Run: headless pygame with SDL's dummy video driver; simulated clock (each Clock.tick advances the game by its frame time, no real sleeping); random seed 0; keys injected as events and as key.get_pressed() state; no mouse input.
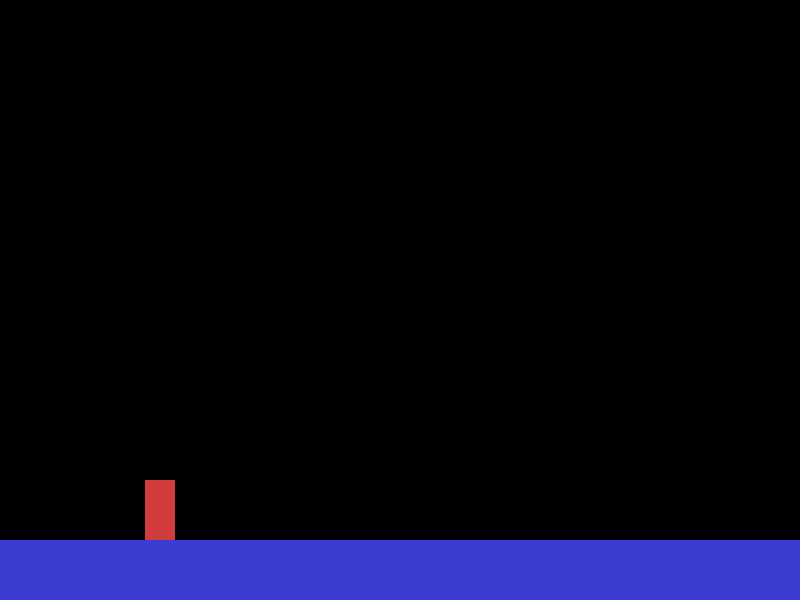
Frame 1 of 4 · flips 1–60 · no input
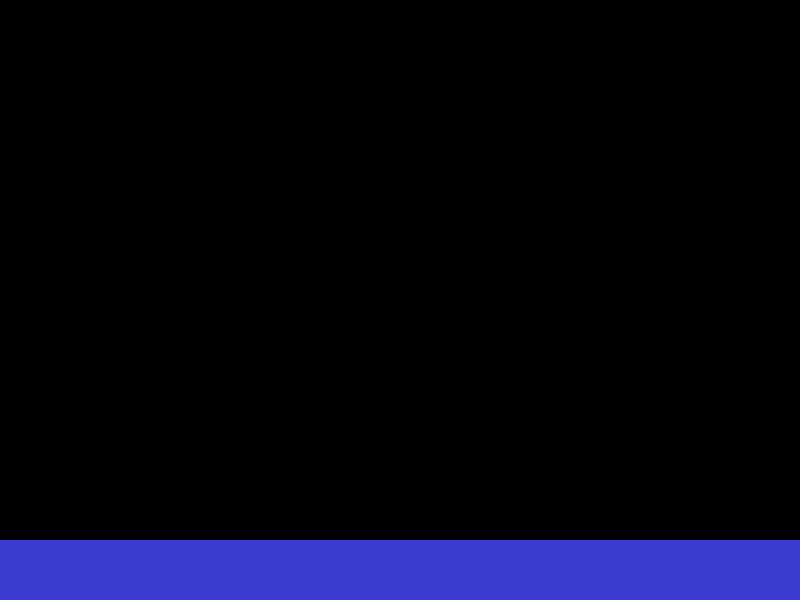
Frame 2 of 4 · flips 61–180 · tapped SPACE, RETURN · held RIGHT (→), D
Frame 3 of 4 · flips 181–300 · held DOWN (↓), S · screen unchanged from frame 2, image omitted
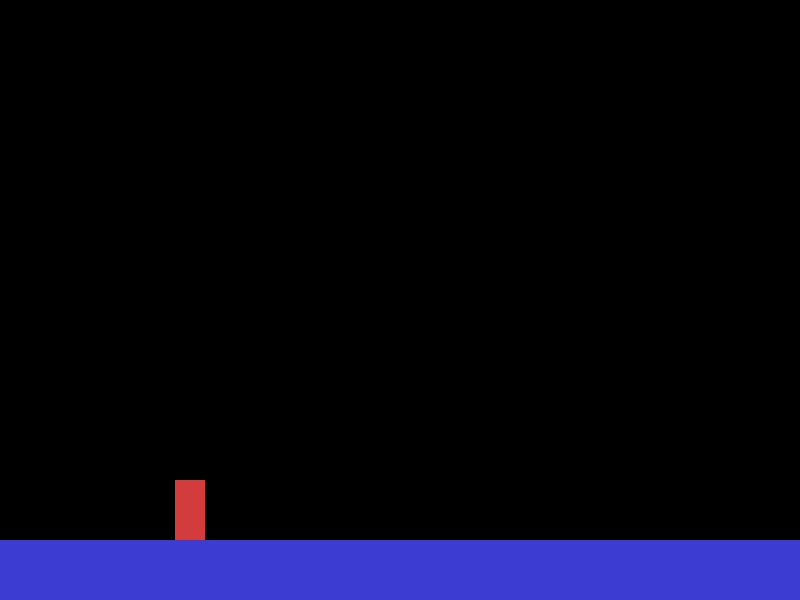
Frame 4 of 4 · flips 301–420 · held LEFT (←), A, UP (↑), W

The pygame program that drew these frames:


 # wszystkie definicje i wstepne wartosci
# meow
import pygame
from pygame.locals import *
pygame.init()
 # definicja dla wektora, dla latwych przeksztalcen
vector2d = pygame.math.Vector2
 # stałe
APP_HEIGHT = 600
APP_WIDTH = 800
MAX_FPS = 60
 # definicje dla okna
current_fps = pygame.time.Clock()
window = pygame.display.set_mode((APP_WIDTH, APP_HEIGHT))
pygame.display.set_caption("Test")
running = True

 # klasy w grze

class Entity(pygame.sprite.Sprite): # dziedziczenie po sprite
     # test wiarygodnosci argumentow
    def __new__(cls, _x,_y):
        if not isinstance(_x, float) and not isinstance(_x, int):
            raise TypeError("Pierwszy argument inicjalizacji obiektu klasy Entity (_x) musi być typu numerycznego float lub int!")
        if not isinstance(_y, float) and not isinstance(_y, int):
            raise TypeError("Pierwszy argument inicjalizacji obiektu klasy Entity (_y) musi być typu numerycznego float lub int!")
        return super(Entity, cls).__new__(cls)
    def __init__(self,_x,_y, _height, _width, _color, _speed, _friction, _control,_moveable):
        super().__init__()
         # "stałe" dla klasy
        self.HEIGHT = _height
        self.WIDTH = _width
        self.COLOR = _color   # potem sie zrobi slownik z kolorami, wszystko jest w RGB
        self.SPEED = _speed
        self.FRICTION = _friction
        self.MOVEABLE = _moveable
        self.CONTROL = _control
         # definiowanie elementow obiektu
        self.area = pygame.Surface((self.WIDTH, self.HEIGHT))
        self.area.fill(self.COLOR)
        self.shape = self.area.get_rect(center = (_x,APP_HEIGHT- _y))
         # fizyka
        self.pos = vector2d((_x,APP_HEIGHT- _y))
        self.spd = vector2d(0,0)
        self.acc = vector2d(0,0)
    def move(self):
        if self.MOVEABLE:
             # wstepnie ustawia acc na 0
            self.acc = vector2d(0,0)
            if self.CONTROL:
                key = pygame.key.get_pressed()
                 # ustawia sie acc zaleznie od klawisza
                if key[K_LEFT] or key[K_a]:
                    self.acc.x = -self.SPEED
                if key[K_RIGHT] or key[K_d]:
                    self.acc.x = self.SPEED
             # tarcie powoduje hamowanie bo acc bedzie ujemne caly czas (dodatnie tylko w chwili nacisniecia klawisza)
            self.acc -= self.FRICTION*self.spd
             # reszta to fizyka lore
            self.spd += self.acc
            self.pos += self.spd + self.acc/2
            self.shape.midbottom = self.pos

class Player(Entity): # dziedziczenie po entity
    def __init__(self,_x,_y):
         # X, Y, WYSOKOSC, SZEROKOSC, KOLOR, PED PRZY RUCHU, TARCIE, RUCHOME, MOZNA STEROWAC
        super().__init__(_x, _y, 60, 30, (210,60,60), 1, 0.16, True, True)

class Grounds(Entity):
    def __init__(self,_x,_y):
         # X, Y, WYSOKOSC, SZEROKOSC, KOLOR, PED PRZY RUCHU, TARCIE, RUCHOME, MOZNA STEROWAC
        super().__init__(_x, _y, 60, APP_WIDTH, (60,60,210), 0, 0.16, False, False)

 # elementy gry

 # !!! początek ukladu wspolrzednych ustalamy w lewym dolnym rogu, a nie lewym gornym jak np w html !!!
player = Player(APP_WIDTH/5,60)
p1 = Grounds(APP_WIDTH/2,30)
sprites = pygame.sprite.Group()
sprites.add(player)
sprites.add(p1)
moveables = [player]

 # game loop

while running:
    for event in pygame.event.get():
        if event.type == QUIT:
            pygame.quit()
    window.fill((0,0,0))
    for entity in moveables:
        entity.move()
    for entity in sprites:
        window.blit(entity.area, entity.shape)
    pygame.display.update()
    current_fps.tick(MAX_FPS)
